Run: headless pygame with SDL's dummy video driver; simulated clock (each Clock.tick advances the game by its frame time, no real sleeping); random seed 0; keys injected as events and as key.get_pressed() state; mouse plan: one left click at the window centre at the start of phase 2, then a move to the lower-right quarter at the start of phase 3.
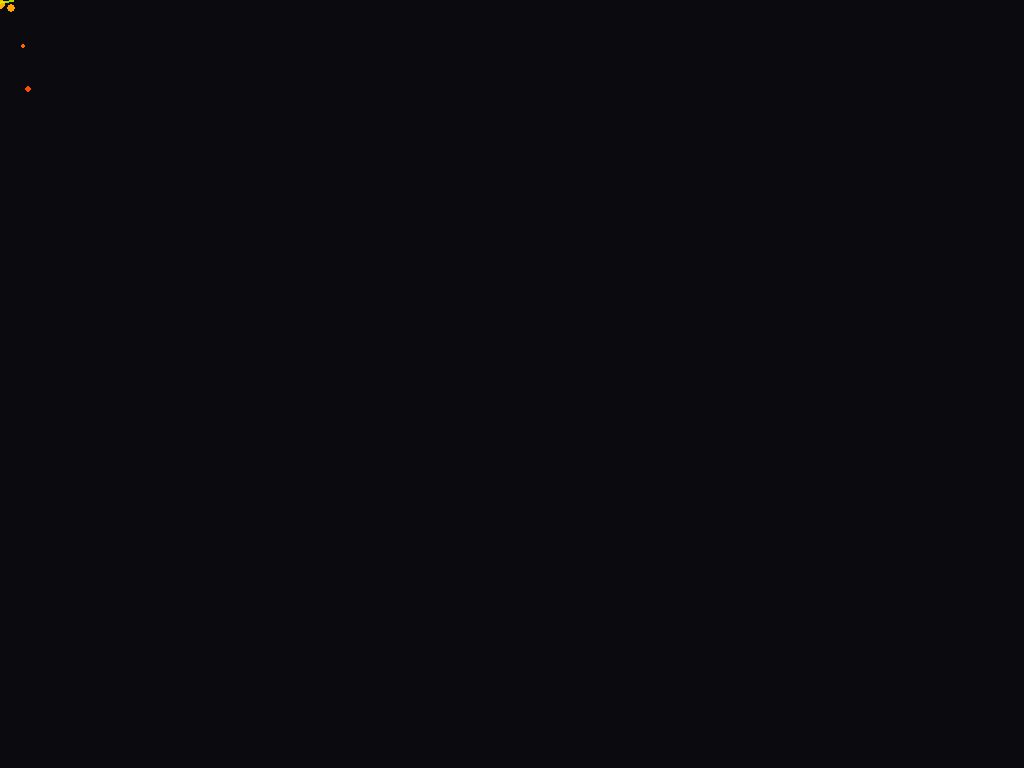
Frame 1 of 4 · flips 1–60 · no input
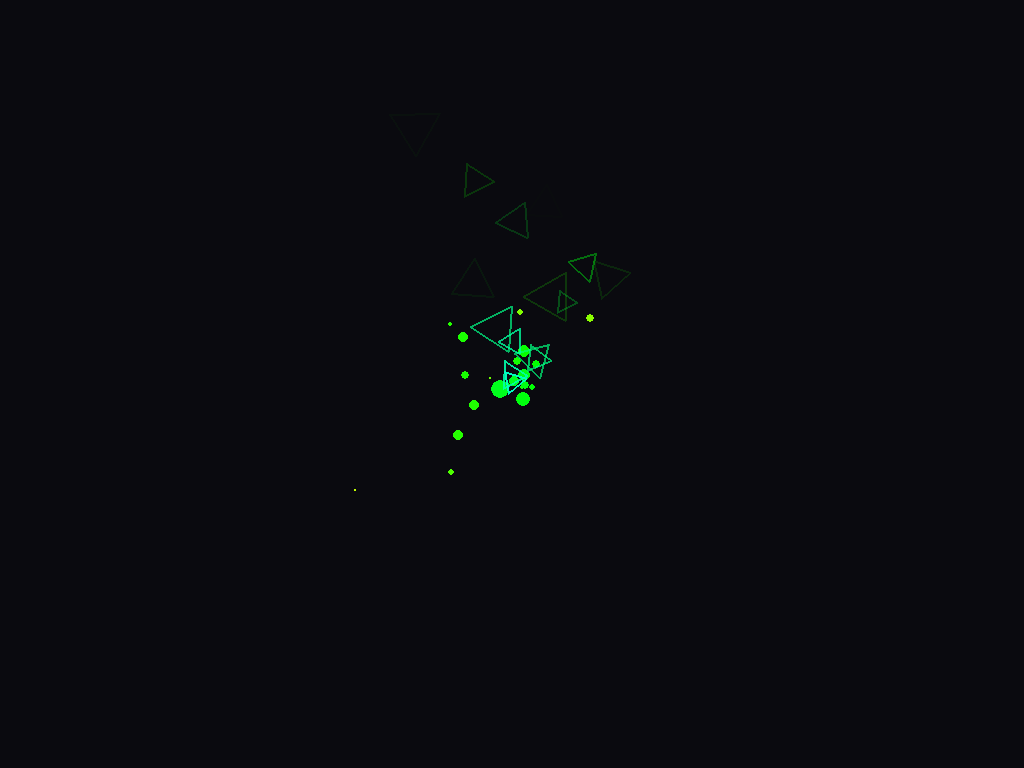
Frame 2 of 4 · flips 61–180 · clicked the window centre · tapped SPACE, RETURN · held RIGHT (→), D
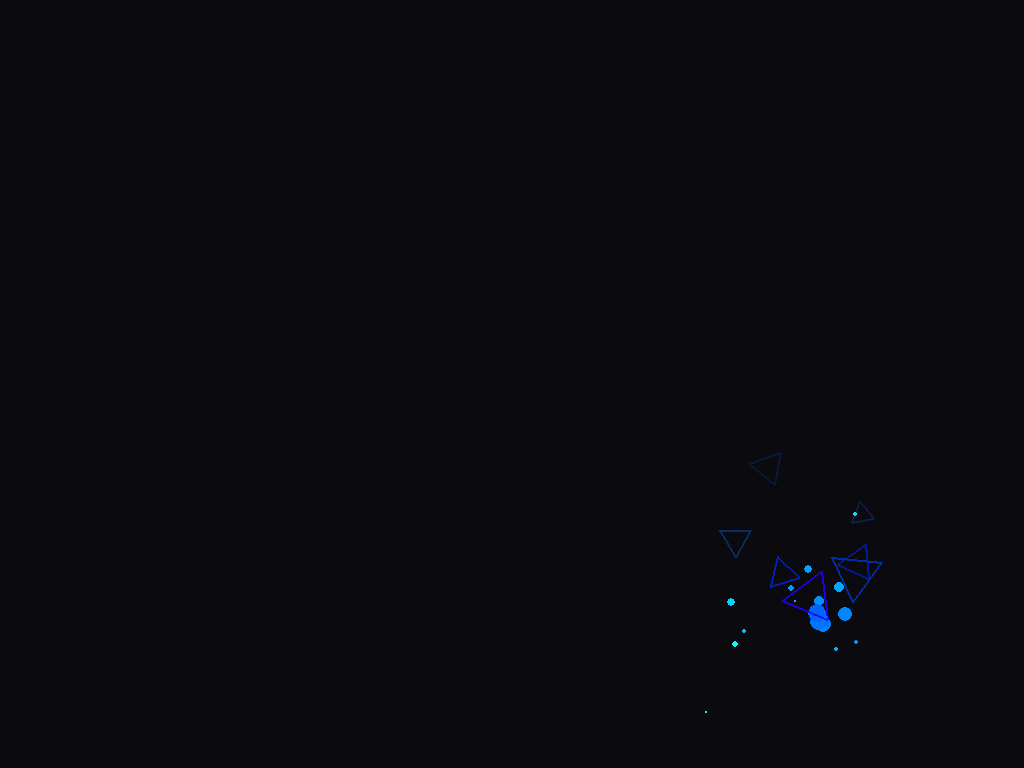
Frame 3 of 4 · flips 181–300 · moved the mouse to the lower-right quarter · held DOWN (↓), S
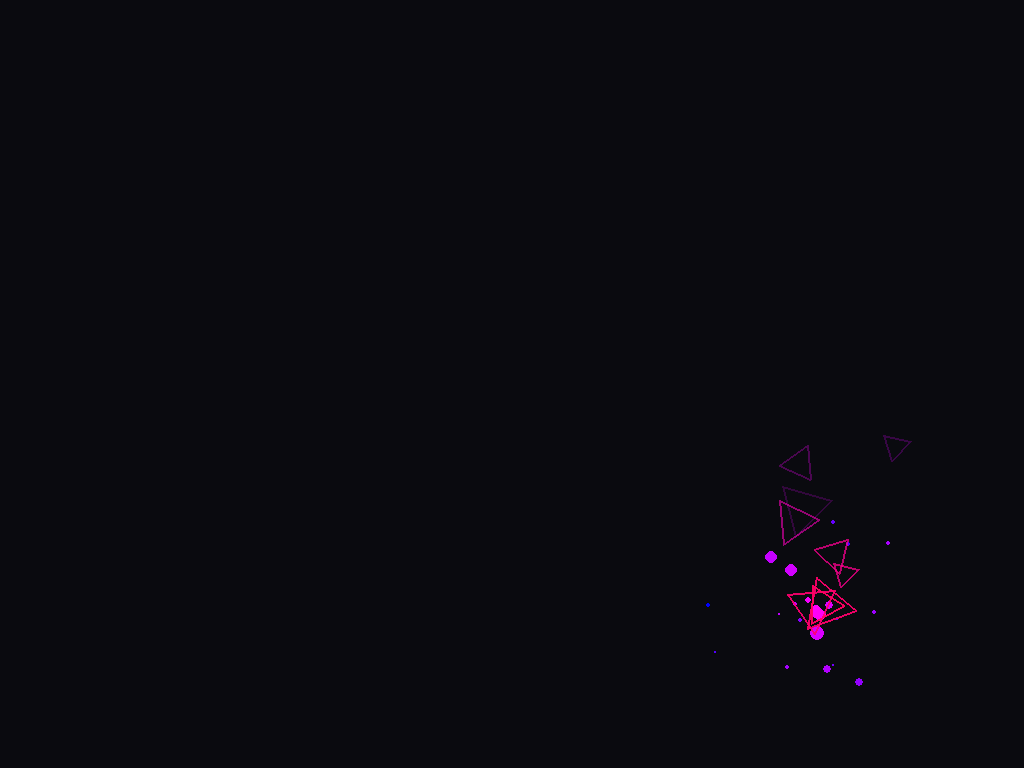
Frame 4 of 4 · flips 301–420 · held LEFT (←), A, UP (↑), W

The pygame program that drew these frames:

import pygame
import random
import math
import sys
import colorsys # Nos ayudará a hacer el cambio de color suave

# Inicialización de Pygame
pygame.init()
WIDTH, HEIGHT = 1024, 768
screen = pygame.display.set_mode((WIDTH, HEIGHT))
pygame.display.set_caption("D455 Interactivo - Evolución de Color")
clock = pygame.time.Clock()

BLACK = (10, 10, 15)

# Variable global para controlar el tono (cambia con el tiempo)
# En HSV, el tono (Hue) va de 0.0 a 1.0
current_hue = 0.0

def get_dynamic_color(hue_offset=0.0):
    """Genera un color RGB basado en el tono actual + un desfase"""
    # Sumamos el desfase y usamos el operador módulo (%) para mantenerlo entre 0.0 y 1.0
    hue = (current_hue + hue_offset) % 1.0
    # Convertimos HSV (Tono, Saturación al 100%, Brillo al 100%) a RGB (valores 0-1)
    r, g, b = colorsys.hsv_to_rgb(hue, 1.0, 1.0)
    # Retornamos en formato 0-255 que usa Pygame
    return (int(r * 255), int(g * 255), int(b * 255))

class Particle:
    def __init__(self, x, y, color):
        self.x = x
        self.y = y
        self.vx = random.uniform(-2.5, 2.5)
        self.vy = random.uniform(-2.5, 2.5)
        self.radius = random.uniform(3, 10)
        self.fade_speed = random.uniform(0.08, 0.2)
        self.color = color

    def update(self):
        self.x += self.vx
        self.y += self.vy
        self.radius -= self.fade_speed

    def draw(self, surface):
        if self.radius > 0:
            pygame.draw.circle(surface, self.color, (int(self.x), int(self.y)), int(self.radius))

class Triangle3D:
    def __init__(self, x, y, color):
        self.x = x
        self.y = y
        self.size = random.uniform(12, 30)
        self.angle = random.uniform(0, 360)
        self.rot_speed = random.uniform(-3, 3)
        self.vx = random.uniform(-1.5, 1.5)
        self.vy = random.uniform(-3.5, -1)
        self.color = color
        self.life = 255
        self.fade_speed = random.uniform(2.5, 4.5)

    def update(self):
        self.x += self.vx
        self.y += self.vy
        self.angle += self.rot_speed
        self.life -= self.fade_speed

    def draw(self, surface):
        if self.life > 0:
            points = []
            for i in range(3):
                a = math.radians(self.angle + i * 120)
                px = self.x + self.size * math.cos(a)
                py = self.y + self.size * math.sin(a)
                points.append((px, py))
            
            tri_surface = pygame.Surface((WIDTH, HEIGHT), pygame.SRCALPHA)
            color_with_alpha = self.color + (int(self.life),)
            pygame.draw.polygon(tri_surface, color_with_alpha, points, 2)
            surface.blit(tri_surface, (0, 0))

particles = []
triangles = []

running = True
while running:
    screen.fill(BLACK)
    
    for event in pygame.event.get():
        if event.type == pygame.QUIT:
            running = False
        if event.type == pygame.KEYDOWN:
            if event.key == pygame.K_ESCAPE:
                running = False

    # Avanzamos el tono global paulatinamente para cambiar los colores de las NUEVAS partículas
    current_hue += 0.002 # Controla la velocidad del cambio de color arcoíris
    if current_hue > 1.0:
        current_hue = 0.0

    # SIMULACIÓN: Obtenemos la posición del mouse
    mouse_pos = pygame.mouse.get_pos()
    active_targets = [mouse_pos] # Aquí caerán las N personas de la cámara
    
    for target in active_targets:
        tx, ty = target
        
        # Generamos partículas con el color del ciclo actual
        if random.random() < 0.5:
            # Mandamos el color base
            p_color = get_dynamic_color()
            particles.append(Particle(tx, ty, p_color))
            
        if random.random() < 0.12:
            # A los triángulos les damos un ligero desfase (0.1) para que contrasten
            t_color = get_dynamic_color(hue_offset=0.1)
            triangles.append(Triangle3D(tx, ty, t_color))

    # Actualizar y dibujar partículas existentes (estas mantienen el color con el que nacieron)
    for p in particles[:]:
        p.update()
        if p.radius <= 0:
            particles.remove(p)
        else:
            p.draw(screen)

    # Actualizar y dibujar triángulos existentes
    for t in triangles[:]:
        t.update()
        if t.life <= 0:
            triangles.remove(t)
        else:
            t.draw(screen)

    pygame.display.flip()
    clock.tick(60)

pygame.quit()
sys.exit()
